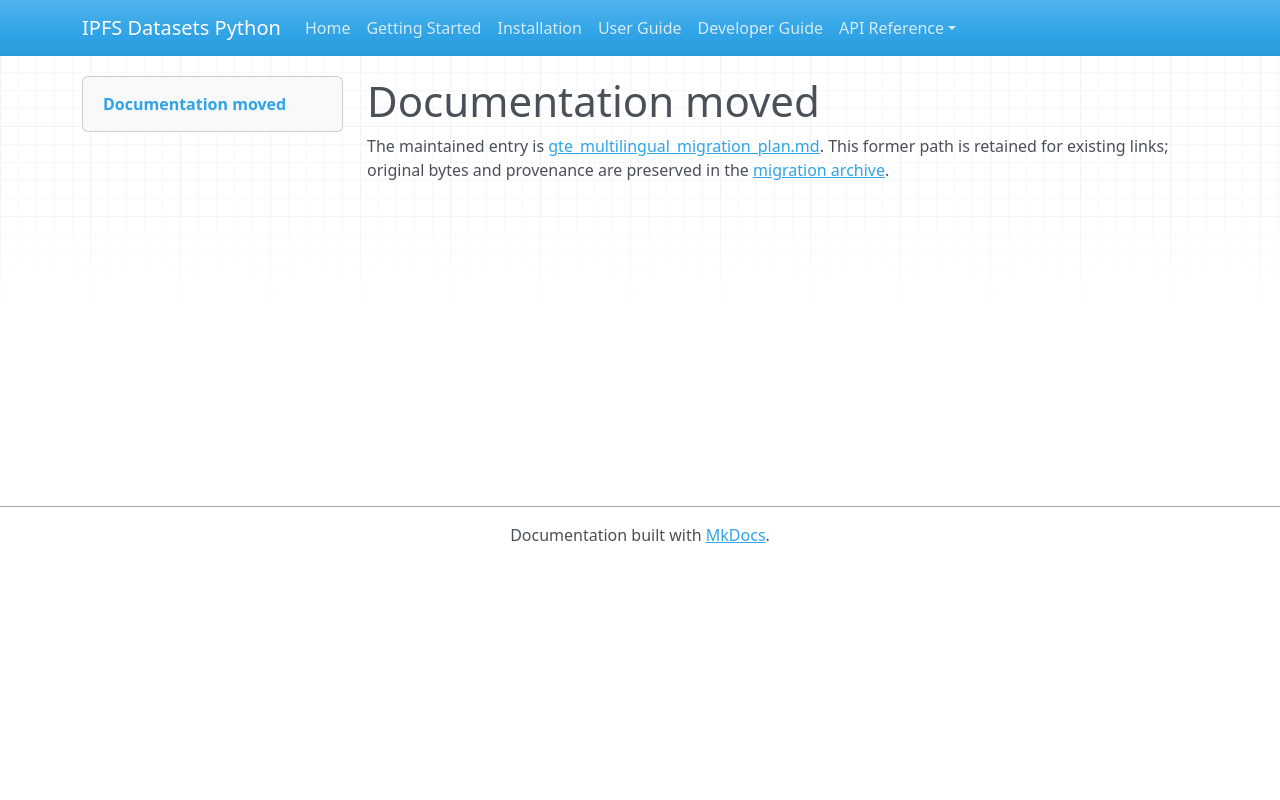

repository: endomorphosis/ipfs_datasets_py · page: autoformalization/gte_multilingual_migration_plan/index.html · generator: mkdocs

# Documentation moved

The maintained entry is [gte_multilingual_migration_plan.md](../../ipfs_datasets_py/logic/autoformal/docs/guides/gte_multilingual_migration_plan.md). This former path is retained for existing links; original bytes and provenance are preserved in the [migration archive](../../ipfs_datasets_py/logic/autoformal/docs/ARCHIVE.md).

<!-- Legacy bookmarks refer to sections in the preserved original. -->
<a id="parallel-8d-384d-and-768d-logic-ir-paths"></a>
<a id="three-parallel-execution-lanes"></a>
<a id="target-model-and-representation-contracts"></a>
<a id="existing-work-and-what-its-evidence-establishes"></a>
<a id="preserve-the-reusable-assets"></a>
<a id="october-teacher-qualification"></a>
<a id="transfer-corpus-and-artifact-contracts"></a>
<a id="versioned-embedding-producer"></a>
<a id="initialize-from-both-learned-decoders-first"></a>
<a id="short-context-knowledge-transfer"></a>
<a id="training-objectives-and-experiment-matrix"></a>
<a id="long-context-and-multilingual-extension"></a>
<a id="evaluation-and-resource-gates"></a>
<a id="implementation-work-packages"></a>
<a id="october-and-november-delivery-sequence"></a>
<a id="evidence-and-reproducibility"></a>
